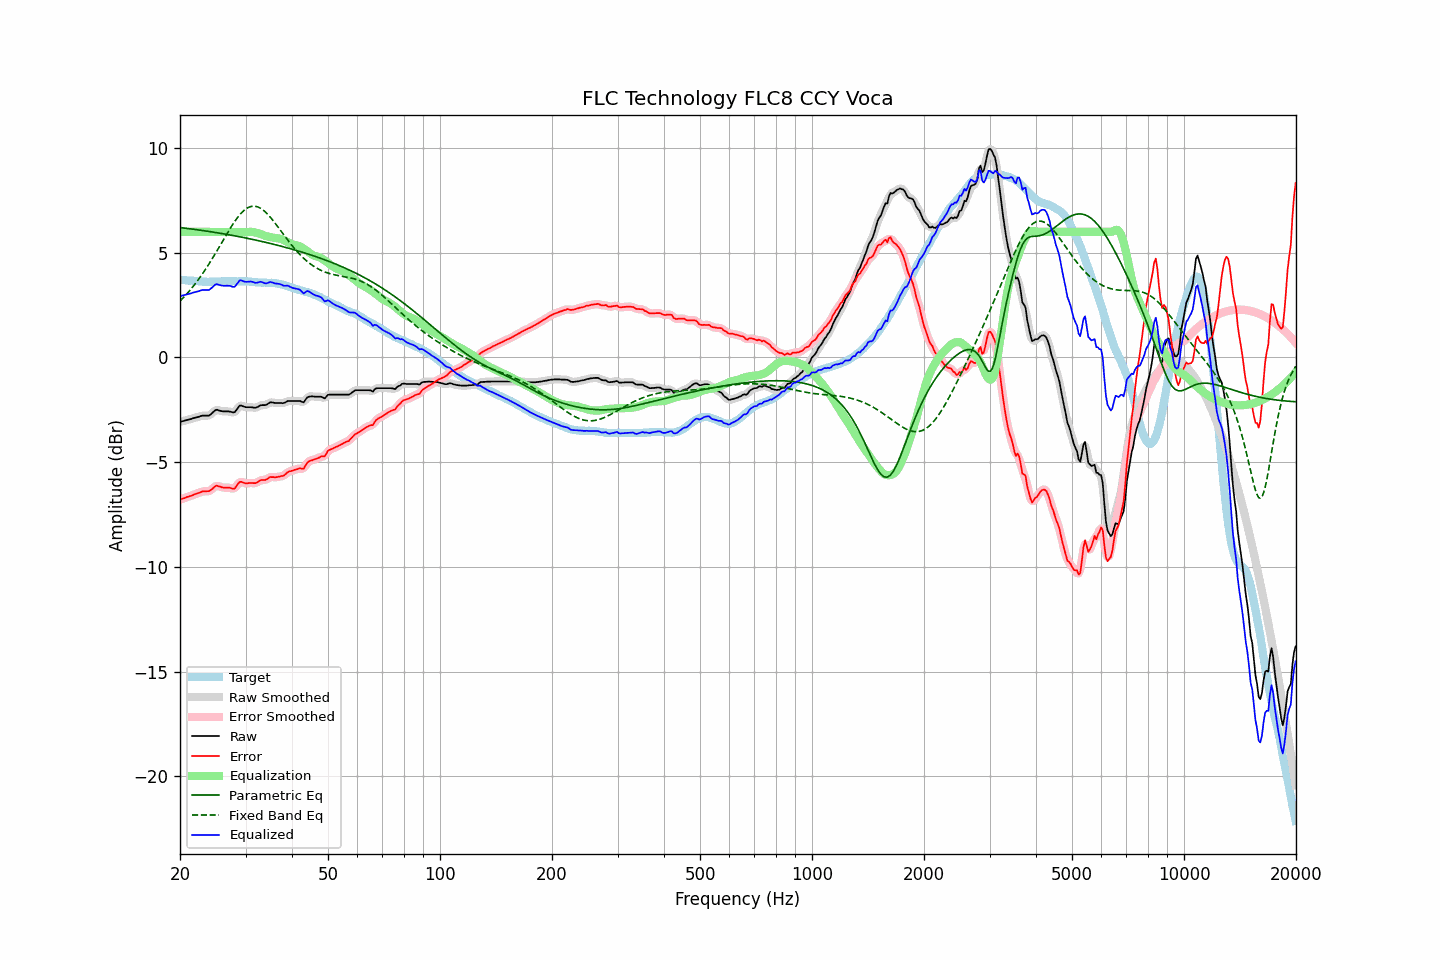

The table this chart was drawn from, first rows:
frequency, raw, error, smoothed, error_smoothed, equalization, parametric_eq, fixed_band_eq, equalized_raw, equalized_smoothed, target
20.00, -3.07, -6.79, -3.07, -6.79, 6.00, 6.21, 2.70, 2.93, 2.93, 3.72
20.20, -3.05, -6.76, -3.05, -6.76, 6.00, 6.20, 2.77, 2.95, 2.95, 3.71
20.40, -3.03, -6.73, -3.03, -6.73, 6.00, 6.19, 2.85, 2.97, 2.97, 3.70
20.61, -3.01, -6.71, -3.01, -6.71, 6.00, 6.18, 2.93, 2.99, 2.99, 3.70
20.81, -2.99, -6.67, -2.99, -6.68, 6.00, 6.17, 3.02, 3.01, 3.01, 3.68
21.02, -2.97, -6.65, -2.97, -6.65, 6.00, 6.16, 3.10, 3.03, 3.03, 3.68
21.23, -2.95, -6.62, -2.95, -6.62, 6.00, 6.15, 3.19, 3.05, 3.05, 3.67
21.44, -2.93, -6.61, -2.93, -6.60, 6.00, 6.14, 3.28, 3.07, 3.07, 3.68
21.66, -2.90, -6.57, -2.91, -6.57, 6.00, 6.13, 3.38, 3.10, 3.09, 3.67
21.87, -2.88, -6.54, -2.88, -6.54, 6.00, 6.12, 3.48, 3.12, 3.12, 3.65
22.09, -2.86, -6.51, -2.86, -6.51, 6.00, 6.11, 3.57, 3.14, 3.14, 3.64
22.31, -2.84, -6.49, -2.84, -6.48, 6.00, 6.10, 3.68, 3.16, 3.16, 3.64
22.54, -2.82, -6.46, -2.82, -6.46, 6.00, 6.09, 3.78, 3.18, 3.18, 3.63
22.76, -2.79, -6.43, -2.80, -6.43, 6.00, 6.08, 3.89, 3.21, 3.20, 3.63
22.99, -2.77, -6.40, -2.78, -6.40, 6.00, 6.06, 4.00, 3.23, 3.22, 3.62
23.22, -2.77, -6.39, -2.77, -6.39, 6.00, 6.05, 4.11, 3.23, 3.23, 3.61
23.45, -2.77, -6.40, -2.78, -6.39, 6.00, 6.04, 4.23, 3.23, 3.22, 3.62
23.69, -2.77, -6.38, -2.78, -6.39, 6.00, 6.03, 4.34, 3.23, 3.22, 3.61
23.92, -2.77, -6.38, -2.76, -6.38, 6.00, 6.02, 4.46, 3.23, 3.24, 3.61
24.16, -2.72, -6.34, -2.72, -6.34, 6.00, 6.01, 4.59, 3.28, 3.28, 3.62
24.40, -2.65, -6.28, -2.65, -6.28, 6.00, 5.99, 4.71, 3.35, 3.35, 3.63
24.65, -2.58, -6.21, -2.58, -6.21, 6.00, 5.98, 4.84, 3.42, 3.42, 3.63
24.89, -2.51, -6.14, -2.53, -6.16, 6.00, 5.97, 4.97, 3.49, 3.47, 3.63
25.14, -2.49, -6.12, -2.51, -6.13, 6.00, 5.96, 5.10, 3.51, 3.49, 3.63
25.39, -2.52, -6.15, -2.51, -6.14, 6.00, 5.95, 5.23, 3.48, 3.49, 3.63
25.65, -2.54, -6.17, -2.54, -6.17, 6.00, 5.93, 5.36, 3.46, 3.46, 3.62
25.91, -2.56, -6.20, -2.56, -6.20, 6.00, 5.92, 5.49, 3.44, 3.44, 3.63
26.16, -2.57, -6.22, -2.57, -6.21, 6.00, 5.91, 5.62, 3.43, 3.43, 3.64
26.43, -2.57, -6.22, -2.57, -6.22, 6.00, 5.89, 5.75, 3.43, 3.43, 3.64
26.69, -2.57, -6.22, -2.57, -6.22, 6.00, 5.88, 5.88, 3.43, 3.43, 3.64
26.96, -2.57, -6.21, -2.58, -6.22, 6.00, 5.87, 6.01, 3.43, 3.43, 3.64
27.23, -2.58, -6.22, -2.59, -6.23, 6.00, 5.85, 6.13, 3.42, 3.42, 3.64
27.50, -2.60, -6.24, -2.61, -6.25, 6.00, 5.84, 6.26, 3.40, 3.39, 3.64
27.77, -2.62, -6.27, -2.62, -6.26, 6.00, 5.82, 6.38, 3.37, 3.38, 3.65
28.05, -2.61, -6.26, -2.59, -6.23, 5.99, 5.81, 6.49, 3.38, 3.40, 3.65
28.33, -2.51, -6.15, -2.51, -6.15, 5.99, 5.80, 6.60, 3.47, 3.47, 3.63
28.62, -2.42, -6.05, -2.41, -6.05, 5.98, 5.78, 6.70, 3.57, 3.57, 3.63
28.90, -2.30, -5.95, -2.33, -5.97, 5.98, 5.77, 6.80, 3.68, 3.65, 3.64
29.19, -2.29, -5.93, -2.30, -5.94, 5.98, 5.75, 6.89, 3.68, 3.68, 3.64
29.48, -2.32, -5.96, -2.31, -5.96, 5.98, 5.74, 6.96, 3.65, 3.66, 3.64
29.78, -2.35, -5.99, -2.35, -5.99, 5.98, 5.72, 7.04, 3.63, 3.63, 3.64
30.08, -2.37, -6.02, -2.37, -6.01, 5.99, 5.71, 7.09, 3.61, 3.62, 3.65
30.38, -2.37, -6.01, -2.37, -6.01, 5.99, 5.69, 7.14, 3.62, 3.62, 3.63
30.68, -2.37, -6.00, -2.38, -6.00, 6.00, 5.67, 7.18, 3.63, 3.62, 3.62
30.99, -2.37, -5.99, -2.38, -5.99, 6.00, 5.66, 7.21, 3.63, 3.63, 3.62
31.30, -2.38, -5.99, -2.39, -6.00, 6.00, 5.64, 7.22, 3.61, 3.61, 3.61
31.61, -2.39, -6.00, -2.40, -6.00, 5.98, 5.62, 7.23, 3.59, 3.59, 3.61
31.93, -2.40, -6.00, -2.39, -5.99, 5.97, 5.61, 7.22, 3.56, 3.57, 3.59
32.24, -2.37, -5.97, -2.37, -5.96, 5.95, 5.59, 7.20, 3.57, 3.58, 3.59
32.57, -2.33, -5.91, -2.33, -5.92, 5.93, 5.57, 7.17, 3.59, 3.59, 3.58
32.89, -2.28, -5.86, -2.30, -5.87, 5.90, 5.56, 7.13, 3.62, 3.61, 3.58
33.22, -2.27, -5.85, -2.28, -5.85, 5.87, 5.54, 7.08, 3.60, 3.59, 3.58
33.55, -2.27, -5.85, -2.27, -5.85, 5.84, 5.52, 7.02, 3.57, 3.57, 3.57
33.89, -2.27, -5.85, -2.27, -5.84, 5.81, 5.50, 6.96, 3.54, 3.55, 3.58
34.23, -2.24, -5.81, -2.23, -5.80, 5.79, 5.49, 6.88, 3.54, 3.55, 3.57
34.57, -2.19, -5.76, -2.19, -5.76, 5.77, 5.47, 6.80, 3.57, 3.57, 3.57
34.92, -2.14, -5.71, -2.16, -5.72, 5.75, 5.45, 6.72, 3.61, 3.59, 3.56
35.27, -2.14, -5.71, -2.15, -5.71, 5.74, 5.43, 6.62, 3.59, 3.59, 3.57
35.62, -2.15, -5.71, -2.15, -5.71, 5.72, 5.41, 6.53, 3.57, 3.57, 3.56
35.97, -2.17, -5.73, -2.17, -5.72, 5.71, 5.39, 6.43, 3.54, 3.55, 3.55
... 635 more rows
